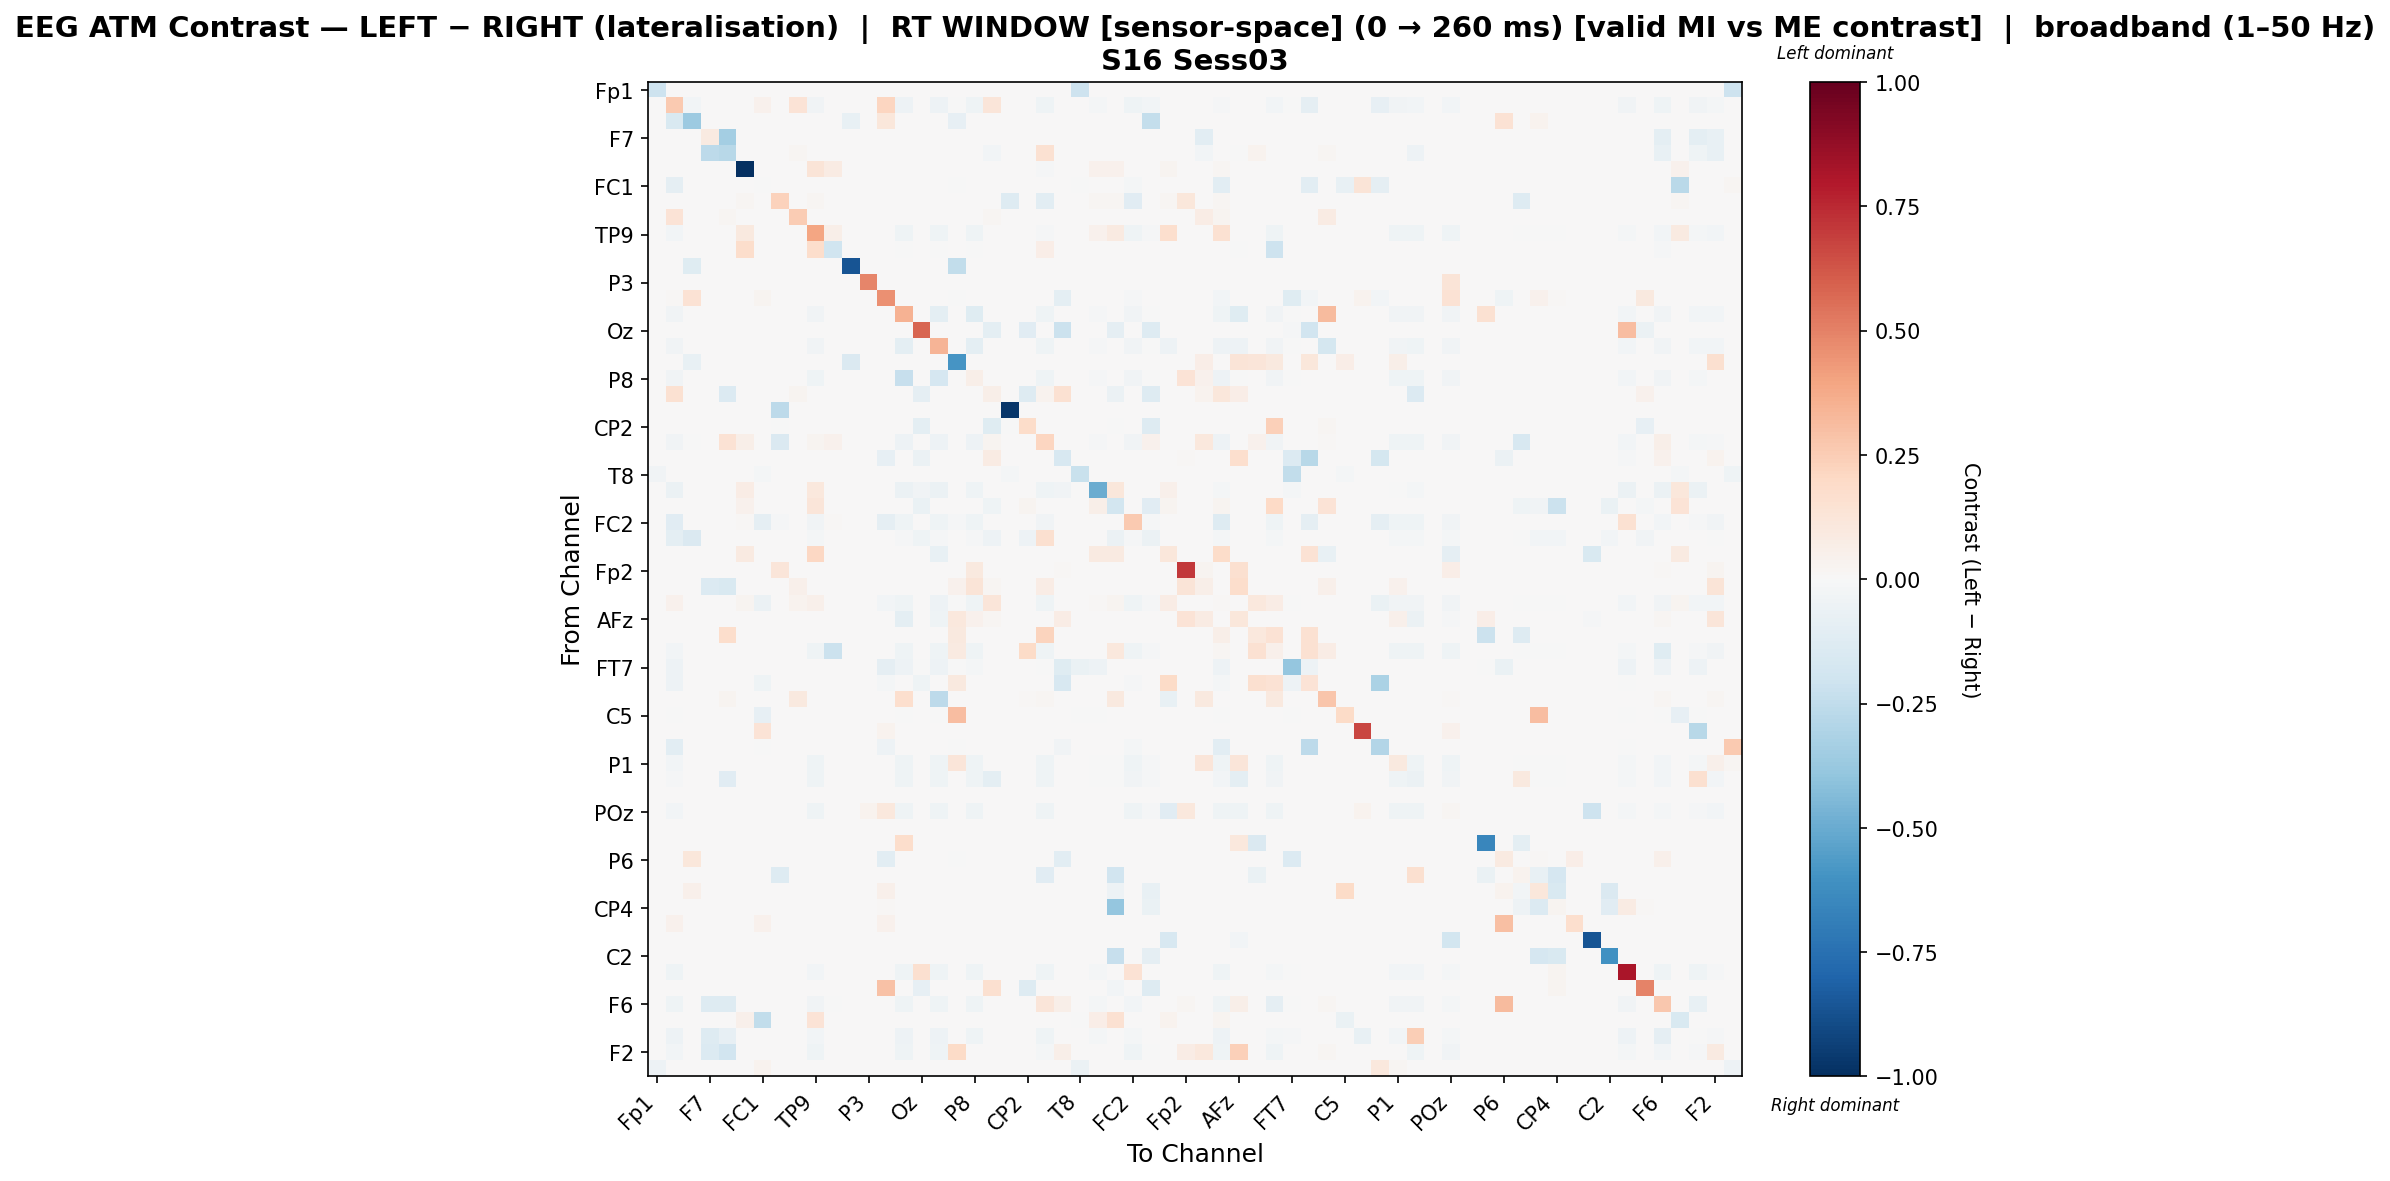

The table this chart was drawn from, first rows:
, Fp1, Fz, F3, F7, FT9, FC5, FC1, C3, T7, TP9, CP5, Pz, P3, P7, O1, Oz, O2, P4, P8, TP10, CP6, CP2, Cz
Fp1, -0.2058, 0.0, 0.0, 0.0, 0.0, 0.0, 0.0, 0.0, 0.0, 0.0, 0.0, 0.0, 0.0, 0.0, 0.0, 0.0, 0.0, 0.0, 0.0, 0.0, 0.0, 0.0, 0.0
Fz, 0.0, 0.2634, -0.02919, 0.0, 0.0, 0.0, 0.04562, 0.0, 0.1357, -0.03246, 0.0, 0.0, 0.0, 0.215, -0.0474, 0.0, -0.0474, -0.00139, -0.0438, 0.118, 0.0, 0.0, -0.04225
F3, 0.0, -0.1524, -0.3603, 0.0, 0.0, 0.0, 0.0, 0.002107, 0.0, 0.0, 0.0, -0.07432, 0.0, 0.1138, 0.0, 0.0, 0.0, -0.08258, 0.0, 0.0, 0.0, 0.0, 0.0
F7, 0.0, 0.0, 0.0, 0.09322, -0.3367, 0.0, 0.0, 0.0, 0.0, 0.0, 0.0, 0.0, 0.0, 0.0, 0.0, 0.0, 0.0, 0.0, 0.0, 0.0, 0.0, 0.0, 0.0
FT9, 0.0, 0.0, 0.0, -0.2603, -0.2786, 0.0, 0.0, 0.0, 0.01839, 0.0, 0.0, 0.0, 0.0, 0.0, 0.0, 0.0, 0.0, 0.0, 0.0, -0.03099, 0.0, 0.0, 0.1523
FC5, 0.0, 0.0, 0.0, 0.0, 0.0, -1.0, 0.0, 0.0, 0.0, 0.1327, 0.08157, 0.0, 0.0, 0.0, 0.0, 0.0, 0.0, 0.0, 0.0, 0.0, 0.0, 0.0, -0.01293
FC1, 0.0, -0.0876, 0.0, 0.0, 0.0, 0.0, -0.006038, 0.0, 0.0, 0.0, 0.0, 0.0, 0.0, 0.00105, 0.0, 0.0, 0.0, -0.001905, 0.0, 0.0021, 0.0, 0.0, 0.0
C3, 0.0, 0.0, 0.0, 0.0, 0.0, 0.01929, 0.0, 0.2334, 0.0, 0.01929, 0.0, 0.0, 0.0, 0.0, 0.0, 0.0, 0.0, 0.0, 0.0, 0.0, -0.1278, 0.0, -0.1036
T7, 0.0, 0.1341, 0.0, 0.0, 0.02053, 0.0, 0.0, 0.0, 0.2573, 0.0, 0.0, 0.0, 0.0, 0.0, 0.0, 0.0, 0.0, 0.0, 0.0, 0.01916, 0.0, 0.0, 0.0
TP9, 0.0, -0.02861, 0.0, 0.0, 0.0, 0.1007, 0.0, 0.0, 0.0, 0.3981, 0.06191, 0.0, 0.0, 0.0, -0.04338, 0.0, -0.04523, 0.0, -0.04477, 0.0, 0.0, 0.0, -0.009654
CP5, 0.0, 0.0, 0.0, 0.0, 0.0, 0.1749, 0.0, 0.0, 0.0, 0.1749, -0.1991, 0.0, 0.0, 0.0, -0.001696, 0.0, -0.001696, 0.0, -0.001696, 0.0, 0.0, 0.0, 0.06885
Pz, 0.0, 0.0, -0.1192, 0.0, 0.0, 0.0, 0.0, 0.0, 0.0, 0.0, 0.0, -0.8663, 0.0, 0.0, 0.0, 0.0, 0.0, -0.249, 0.0, 0.0, 0.0, 0.0, 0.0
P3, 0.0, 0.0, 0.0, 0.0, 0.0, 0.0, 0.0, 0.0, 0.0, 0.0, 0.0, 0.0, 0.4887, 0.0, 0.0, 0.0, 0.0, 0.0, 0.0, 0.0, 0.0, 0.0, 0.0
P7, 0.0, 0.01459, 0.1446, 0.0, 0.0, 0.0, 0.02923, 0.00278, 0.0, 0.0, 0.0, 0.0, 0.0, 0.4607, 0.0, 0.0, 0.0, -0.002068, 0.0, 0.00244, 0.0, 0.0, 0.0
O1, 0.0, -0.034, 0.0, 0.0, 0.0, 0.0, 0.0, 0.0, 0.0, -0.037, 0.0, 0.0, 0.0, 0.0, 0.3444, 0.0, -0.09961, 0.0, -0.1219, 0.001637, 0.0, 0.0, -0.04381
Oz, 0.0, 0.0, 0.0, 0.0, 0.0, 0.0, 0.0, 0.0, 0.0, 0.0, 0.0, 0.0, 0.0, 0.0, 0.0, 0.5843, 0.0, 0.0, 0.0, -0.0984, 0.0, -0.1107, 0.0
O2, 0.0, -0.03483, 0.0, 0.0, 0.0, 0.0, 0.0, 0.0, 0.0, -0.03769, 0.0, 0.0, 0.0, 0.0, -0.1007, 0.0, 0.3413, 0.0, -0.09916, 0.0, 0.0, 0.0, -0.04283
P4, 0.0, 0.0, -0.07767, 0.0, 0.0, 0.0, 0.0, 0.0, 0.0, 0.0, 0.0, -0.1472, 0.0, 0.0, 0.0, 0.0, 0.0, -0.5916, 0.0, 0.0, 0.0, 0.0, 0.0
P8, 0.0, -0.03354, 0.0, 0.0, 0.0, 0.0, 0.0, 0.0, 0.0, -0.03913, 0.0, 0.0, 0.0, 0.0, -0.2273, 0.0, -0.1673, 0.0, 0.05483, 0.0, 0.0, 0.0, -0.04492
TP10, 0.0, 0.1492, 0.0, 0.0, -0.1402, 0.0, 0.0, 0.0, 0.02713, 0.0, 0.0, 0.0, 0.0, 0.0, 0.0, -0.09232, 0.0, 0.0, 0.0, 0.06049, 0.0, -0.1256, 0.03392
CP6, 0.0, 0.0, 0.0, 0.0, 0.0, 0.0, 0.0, -0.2642, 0.0, 0.0, 0.0, 0.0, 0.0, 0.0, 0.0, 0.0, 0.0, 0.0, 0.0, 0.0, -0.9703, 0.0, 0.0
CP2, 0.0, 0.0, 0.0, 0.0, 0.0, 0.0, 0.0, -0.003102, 0.0, 0.0, 0.0, 0.0, 0.0, 0.0, 0.0, -0.09657, 0.0, 0.0, 0.0, -0.1175, -0.003102, 0.1818, 0.0
Cz, 0.0, -0.03556, -0.001686, 0.0, 0.1474, 0.05657, 0.0, -0.1484, 0.0, 0.02907, 0.04139, 0.0, 0.0, 0.0, -0.04705, 0.0, -0.04705, 0.0, -0.04705, 0.02645, 0.0, 0.0, 0.2148
C4, 0.0, 0.0, 0.0, 0.0, 0.0, 0.0, 0.0, 0.0, 0.0, 0.0, 0.0, 0.0, 0.0, -0.07975, 0.0, -0.05503, 0.0, 0.0, 0.0, 0.08162, 0.0, 0.0, 0.0
T8, -0.034, 0.0, 0.0, 0.0, 0.0, 0.0, -0.0187, 0.0, 0.0, 0.0, 0.0, 0.0, 0.0, 0.0, 0.0, 0.0, 0.0, 0.0, 0.0, 0.0, -0.0187, 0.0, 0.0
FT10, 0.0, -0.06017, 0.0, 0.0, 0.0, 0.07716, 0.0, 0.0, 0.0, 0.1073, 0.0, 0.0, 0.0, 0.0, -0.06017, -0.03429, -0.06017, 0.0, -0.04659, 0.0, 0.0, 0.0, -0.04076
FC6, 0.0, 0.0, 0.0, 0.0, 0.0, 0.04309, 0.0, 0.0, 0.0, 0.1217, 0.0, 0.0, 0.0, 0.0, 0.0, -0.06591, 0.0, 0.001267, 0.0, -0.0442, 0.0, 0.03068, 0.0
FC2, 0.0, -0.1131, 0.0, 0.0, 0.0, 0.01055, -0.08694, -0.008311, 0.0, -0.03352, 0.01055, 0.0, 0.0, -0.08694, -0.04231, 0.0, -0.04407, -0.008694, -0.04382, 0.0, 0.0, 0.0, -0.03125
F4, 0.0, -0.09496, -0.1424, 0.0, 0.0, 0.0, 0.0, 0.0, 0.0, -0.01745, 0.0, 0.0, 0.0, 0.0, -0.01217, -0.04667, -0.01542, 0.0, -0.01461, -0.04789, 0.0, -0.05235, 0.1632
F8, 0.0, 0.0, 0.0, 0.0, 0.0, 0.09185, 0.0, 0.0, 0.0, 0.2041, 0.0, 0.0, 0.0, 0.0, 0.0, 0.0, -0.07273, 0.0, 0.0, 0.0, 0.0, 0.0, 0.0
Fp2, 0.0, 0.0, 0.0, 0.0, 0.0, 0.0, 0.0, 0.1235, 0.0, 0.0, 0.0, 0.0, 0.0, 0.0, 0.0, 0.0, 0.0, 0.0, 0.1007, 0.0, 0.0, 0.0, 0.0
AF7, 0.0, 0.0, 0.0, -0.135, -0.1534, 0.0, 0.0, 0.0, 0.05175, 0.0, 0.0, 0.0, 0.0, 0.0, 0.0, 0.0, 0.0, 0.04435, 0.1306, 0.0194, 0.0, 0.0, 0.07485
AF3, 0.0, 0.04005, 0.0, 0.0, 0.0, 0.02672, -0.05812, 0.0, 0.03177, 0.04914, 0.0, 0.0, 0.0, -0.02705, -0.04658, 0.0, -0.04809, -0.001002, -0.04507, 0.1186, 0.0, 0.0, -0.04243
AFz, 0.0, 0.0, 0.0, 0.0, 0.0, 0.0, 0.0, 0.0, 0.0, 0.0, 0.0, 0.0, 0.0, 0.0, -0.09775, 0.0, -0.03911, 0.1057, 0.04167, 0.01972, 0.0, 0.0, 0.0
F1, 0.0, 0.0, 0.0, 0.0, 0.179, 0.0, 0.0, 0.0, 0.0, 0.0, 0.0, 0.0, 0.0, 0.0, 0.0, 0.0, 0.0, 0.09837, 0.0, 0.0, 0.0, 0.0, 0.2222
F5, 0.0, -0.02621, 0.0, 0.0, 0.0, 0.0, 0.0, 0.0, 0.0, -0.046, -0.2135, 0.0, 0.0, 0.0, -0.04266, 0.0, -0.04471, 0.08945, -0.0442, 0.0, 0.0, 0.188, -0.04214
FT7, 0.0, -0.05325, 0.0, 0.0, 0.0, 0.0, 0.0, 0.0, 0.0, 0.0, 0.0, 0.0, 0.0, -0.0887, -0.05325, -0.0007331, -0.05325, -0.0007331, -0.01936, 0.0, 0.0, 0.0, -0.004841
FC3, 0.0, -0.05029, 0.0, 0.0, 0.0, 0.0, -0.0442, 0.0, 0.0, 0.0, 0.0, 0.0, 0.0, -0.02058, 0.0, -0.04572, 0.0, 0.09444, 0.0, 0.0, 0.0, 0.0, 0.0
C1, 0.0, 0.0, 0.0, 0.0, 0.02502, 0.0, 0.0, 0.0, 0.09843, 0.0, 0.0, 0.0, 0.0, 0.0, 0.1712, 0.0, -0.2612, 0.0, 0.0, 0.0, 0.0, 0.01501, 0.01802
C5, 0.0, -0.003652, 0.0, 0.0, 0.0, 0.0, -0.08035, 0.0, 0.0, 0.0, 0.0, 0.0, 0.0, 0.0, -0.003652, 0.0, -0.003652, 0.3108, 0.0, 0.0, 0.0, 0.0, 0.0
TP7, 0.0, 0.0, 0.0, 0.0, 0.0, 0.0, 0.1384, 0.0, 0.0, 0.0, 0.0, 0.0, 0.0, 0.03404, 0.0, 0.0, 0.0, 0.0, 0.0, 0.002269, 0.0, 0.0, 0.0
CP3, 0.0, -0.1038, 0.0, 0.0, 0.0, 0.0, -0.00555, 0.0, 0.0, 0.0, 0.0, 0.0, 0.0, -0.04748, 0.0, 0.0, 0.0, -0.001759, 0.0, 0.0, 0.0, 0.0, 0.0
P1, 0.0, -0.02851, 0.0, 0.0, 0.0, 0.0, 0.0, 0.0, 0.0, -0.04534, 0.0, 0.0, 0.0, 0.0, -0.04287, 0.0, -0.04467, 0.1218, -0.04422, 0.0, 0.0, 0.0, -0.04242
PO7, 0.0, -0.008995, 0.0, 0.0, -0.1156, 0.0, 0.0, 0.0, 0.0, -0.04383, 0.0, 0.0, 0.0, 0.0, -0.04404, 0.0, -0.04578, 0.0, -0.04534, -0.09446, 0.0, 0.0, -0.04361
PO3, 0.0, 0.0, 0.0, 0.0, 0.0, 0.0, 0.0, 0.0, 0.0, 0.0, 0.0, 0.0, 0.0, 0.0, 0.0, 0.0, 0.0, 0.0, 0.0, 0.0, 0.0, 0.0, 0.0
POz, 0.0, -0.02652, 0.0, 0.0, 0.0, 0.0, 0.0, 0.0, 0.0, -0.04589, 0.0, 0.0, 0.03576, 0.1054, -0.04283, 0.0, -0.04487, 0.0, -0.04436, 0.0, 0.0, 0.0, -0.04044
PO4, 0.0, 0.0, 0.0, 0.0, 0.0, 0.0, 0.0, 0.0, 0.0, 0.0, 0.0, 0.0, 0.0, 0.0, 0.0, 0.0, 0.0, 0.0, 0.0, 0.0, 0.0, 0.0, 0.0
PO8, 0.0, 0.0, 0.0, 0.0, 0.0, 0.0, 0.0, 0.0, 0.0, 0.0, 0.0, 0.0, 0.0, 0.0, 0.1728, 0.0, 0.0, 0.0, 0.0, 0.0, 0.0, 0.0, 0.0
P6, 0.0, 0.0, 0.1132, 0.0, 0.0, 0.0, 0.0, 0.0, 0.0, 0.001715, 0.0, 0.0, 0.0, -0.1058, 0.0, 0.0, 0.0, -0.001535, 0.0, 0.0, 0.0, 0.0, 0.0
P2, 0.0, 0.0, 0.0, 0.0, 0.0, 0.0, 0.0, -0.1296, 0.0, 0.0, 0.0, 0.0, 0.0, 0.0, 0.0, 0.0, 0.0, 0.0, 0.0, 0.0, 0.0, 0.0, -0.1124
CPz, 0.0, 0.0, 0.05385, 0.0, 0.0, 0.0, 0.0, 0.004143, 0.0, 0.0, 0.0, 0.0, 0.0, 0.05385, 0.0, 0.0, 0.0, 0.0, 0.0, 0.0, 0.0, 0.0, 0.0
CP4, 0.0, 0.0, 0.0, 0.0, 0.0, 0.0, 0.0, 0.0, 0.0, 0.0, 0.0, 0.0, 0.0, 0.01199, 0.0, 0.0, 0.0, 0.0, 0.0, 0.0, 0.0, 0.0, 0.0
TP8, 0.0, 0.04409, 0.0, 0.0, 0.0, 0.0, 0.04409, 0.0, 0.0, 0.007437, 0.0, 0.0, 0.0, 0.04409, 0.0, 0.0, 0.0, 0.0, 0.0, 0.0, 0.0, 0.0, 0.0
C6, 0.0, 0.0, 0.0, 0.0, 0.0, 0.0, 0.0, 0.0, 0.0, 0.0, 0.0, 0.0, 0.0, 0.0, 0.0, 0.0, 0.0, 0.0, 0.0, 0.0, 0.0, 0.0, 0.0
C2, 0.0, 0.0, 0.0, 0.0, 0.0, 0.0, 0.0, 0.0, 0.0, 0.0, 0.0, 0.0, 0.0, 0.0, 0.0, 0.0, 0.0, 0.0, 0.0, 0.0, 0.0, 0.0, 0.0
FC4, 0.0, -0.04675, 0.0, 0.0, 0.0, 0.0, 0.0, 0.0, 0.0, -0.0283, 0.0, 0.0, 0.0, 0.0, -0.04675, 0.1591, -0.04675, 0.0, -0.0423, 0.0, 0.0, 0.0, -0.04039
FT8, 0.0, 0.0, 0.0, 0.0, 0.0, 0.0, 0.0, 0.0, 0.0, 0.0, 0.0, 0.0, 0.0, 0.2956, 0.0, -0.0789, 0.0, 0.0, 0.0, 0.1605, 0.0, -0.1269, 0.0
F6, 0.0, -0.04679, 0.0, -0.1262, -0.1264, 0.0, 0.0, 0.0, 0.0, -0.03137, -0.004948, 0.0, 0.0, 0.0, -0.04679, 0.0, -0.04679, 0.0, -0.04306, 0.0, 0.0, 0.0, 0.1177
AF8, 0.0, 0.0, 0.0, 0.0, 0.0, 0.04858, -0.2424, 0.0, 0.0, 0.1372, 0.0, 0.0, 0.0, 0.0, 0.0, 0.0, 0.0, 0.0, 0.0, 0.0, 0.0, 0.0, 0.0
AF4, 0.0, -0.04918, 0.0, -0.132, -0.08282, 0.0, 0.0, 0.0, 0.0, -0.02707, 0.0, 0.0, 0.0, 0.0, -0.04918, 0.0, -0.04918, 0.0, -0.04384, 0.0, 0.0, 0.0, -0.04156
... 2 more rows
